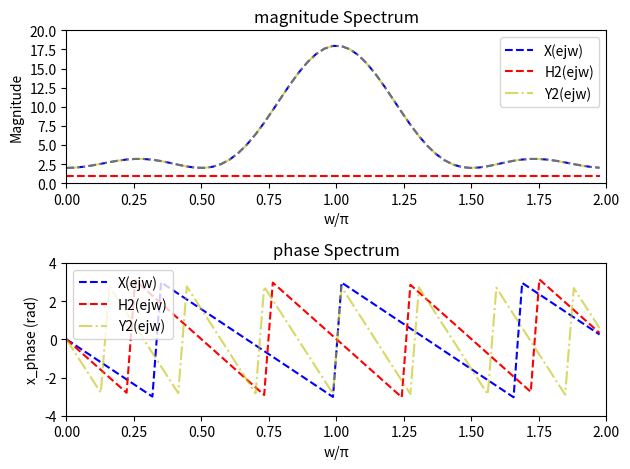

Write the Python code that produced this figure.
import matplotlib.pyplot as plt
import numpy as np
from scipy import signal

pi=3.14
w = np.arange(0, 6.28, 0.1)    

# 計算頻率響應
X_w =  np.exp(-3j * w)*(6-6*np.cos(w)+4*np.cos(2*w)-2*np.cos(3*w))
H_w=  np.exp(-4j * w) 
Y_w=X_w*H_w
# 計算幅值響應
x_mag = np.abs(X_w)
H_mag=np.abs(H_w)
Y_mag=np.abs(Y_w)
# 計算相位響應
x_phase = np.angle(X_w)
H_phase = np.angle(H_w)
y_phase=np.angle(Y_w)
# y_phase=pi-y_phase
# 繪製幅值響應圖
plt.subplot(2,1,1)
plt.title('magnitude Spectrum')
plt.plot(w/pi, x_mag,linestyle='--', color='b')
plt.plot(w/pi, H_mag,linestyle='--', color='r')
plt.plot(w/pi, Y_mag,linestyle='-.', color='y',alpha=0.6)
plt.ylim(0,20)
plt.xlim(0,2)
plt.gca().yaxis.set_major_locator(plt.MultipleLocator(2.5))

plt.xlabel('w/π')
plt.ylabel('Magnitude')
plt.legend(['X(ejw)','H2(ejw)',"Y2(ejw)"])

# 繪製相位響應圖
plt.subplot(2,1,2) 
plt.title('phase Spectrum')
plt.plot(w/pi, x_phase,linestyle='--', color='b')
plt.plot(w/pi, H_phase,linestyle='--', color='r')
plt.plot(w/pi, y_phase,linestyle='-.', color='y',alpha=0.6)
plt.xlim(0,2)
plt.ylim(-4,4)

plt.xlabel('w/π')
plt.ylabel('x_phase (rad)')
plt.legend(['X(ejw)','H2(ejw)',"Y2(ejw)"])

plt.tight_layout()
plt.show()